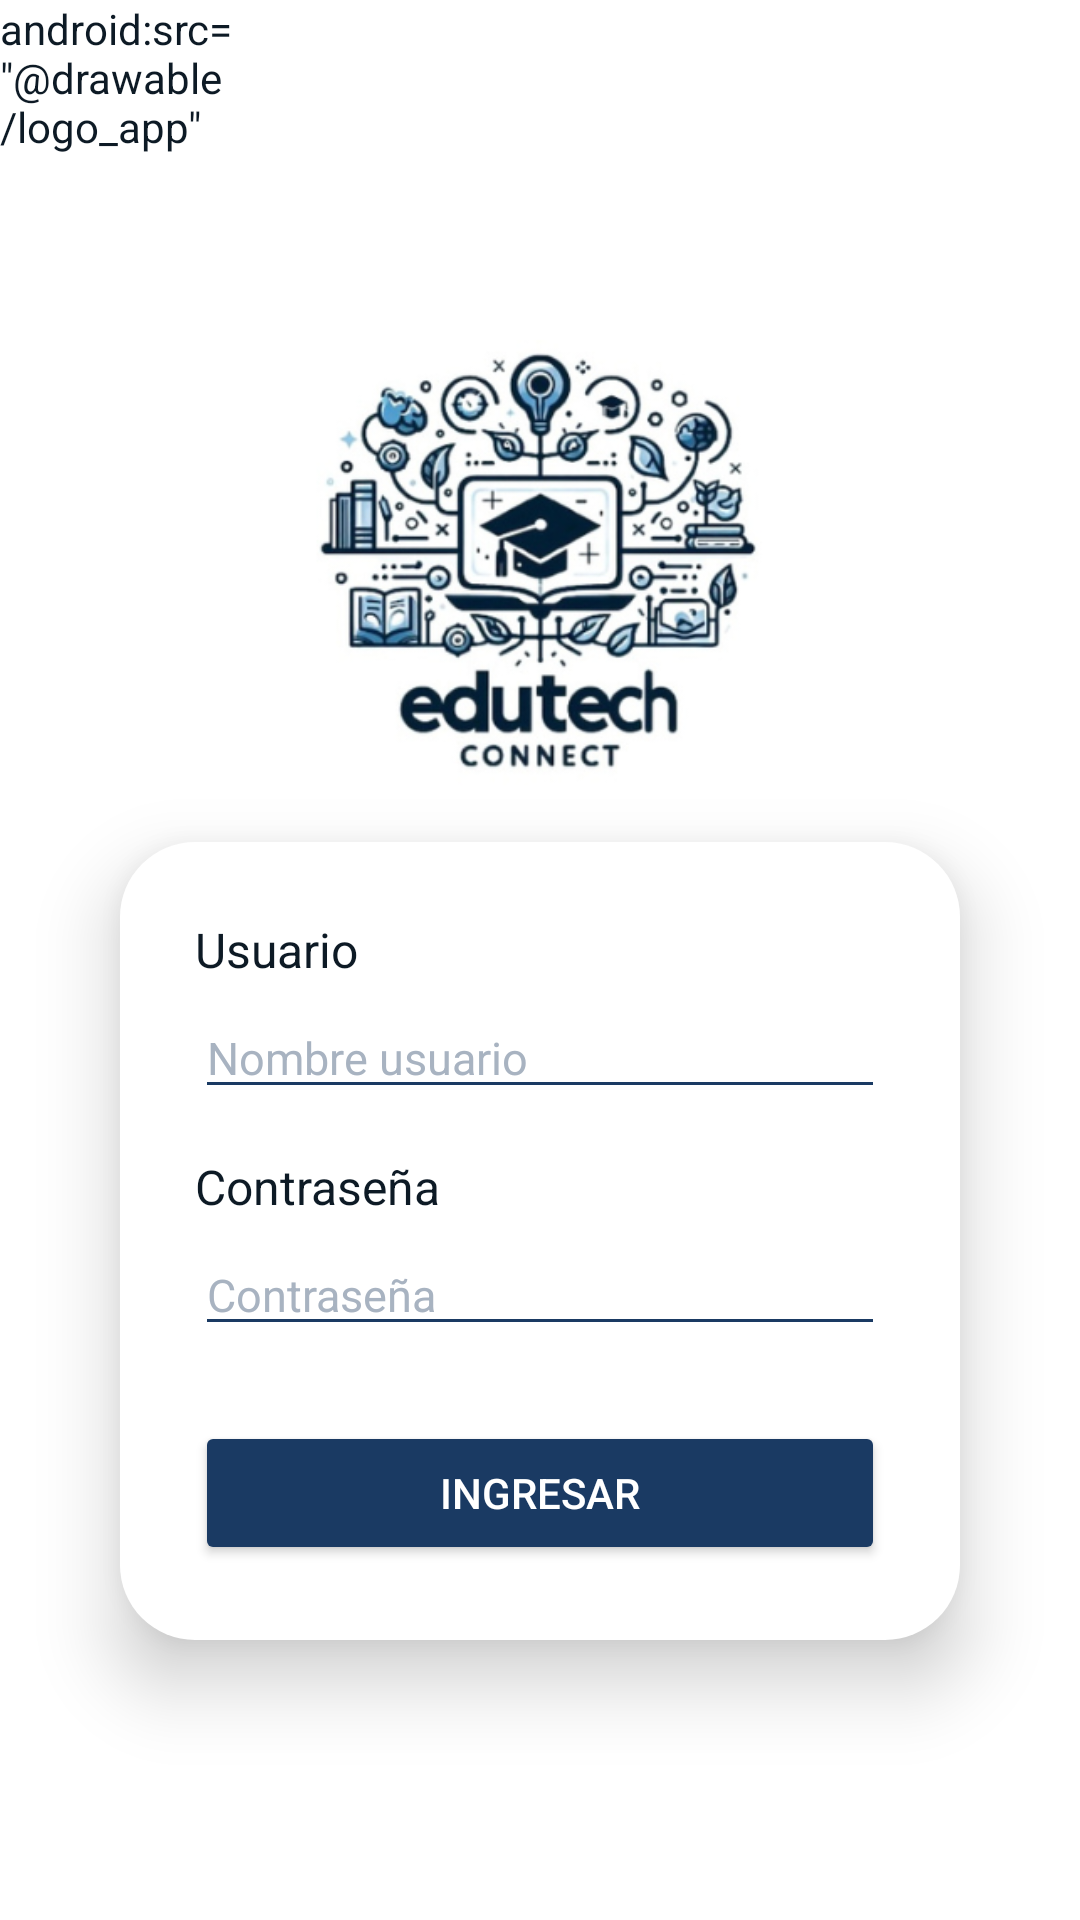

Produce the Android XML layout that renders to this screen, including the resource entries it uses.
<!-- AndroidManifest.xml: application theme Theme.Ejemplo -->
<!-- res/layout/activity_main.xml -->
<?xml version="1.0" encoding="utf-8"?>


<androidx.constraintlayout.widget.ConstraintLayout xmlns:android="http://schemas.android.com/apk/res/android"
    xmlns:app="http://schemas.android.com/apk/res-auto"
    xmlns:tools="http://schemas.android.com/tools"
    android:id="@+id/main"
    android:layout_width="match_parent"
    android:layout_height="match_parent"
    android:background="@color/background_white"
    tools:context=".actividades.MainActivity">

    

    

    <ImageView
        android:layout_width="0dp"
        android:layout_height="wrap_content"
        android:src="@drawable/logo_app"
        app:layout_constraintBottom_toTopOf="@id/main__login_card"
        app:layout_constraintEnd_toEndOf="@id/main__login_card"
        app:layout_constraintHorizontal_bias="0.82"
        app:layout_constraintStart_toStartOf="@id/main__login_card"
        app:layout_constraintTop_toTopOf="parent"
        app:layout_constraintVertical_bias="0.212" />

    <TextView
        android:id="@+id/textView"
        android:layout_width="81dp"
        android:layout_height="0dp"
        android:text="android:src=&quot;@drawable/logo_app&quot;&#xA;"
        tools:layout_editor_absoluteX="-110dp"
        tools:layout_editor_absoluteY="-1dp" />

    <androidx.constraintlayout.widget.ConstraintLayout
        android:id="@+id/main__login_card"
        android:layout_width="0dp"
        android:layout_height="wrap_content"
        app:layout_constraintStart_toStartOf="parent"
        app:layout_constraintTop_toTopOf="parent"
        app:layout_constraintBottom_toBottomOf="parent"
        app:layout_constraintEnd_toEndOf="parent"
        android:layout_marginHorizontal="40dp"
        android:background="@drawable/card_back"
        android:elevation="15dp"
        android:padding="25dp"
        app:layout_constraintVertical_bias="0.75">

        
        <TextView
            android:id="@+id/main__label_usuario"
            android:layout_width="wrap_content"
            android:layout_height="wrap_content"
            android:text="Usuario"
            android:textSize="16sp"
            android:textColor="@color/text_dark"
            app:layout_constraintStart_toStartOf="parent"
            app:layout_constraintTop_toTopOf="parent"/>

        
        <EditText
            android:id="@+id/main__input_usuario"
            android:layout_width="0dp"
            android:layout_height="wrap_content"
            app:layout_constraintStart_toStartOf="parent"
            app:layout_constraintEnd_toEndOf="parent"
            app:layout_constraintTop_toBottomOf="@id/main__label_usuario"
            android:textColor="@color/text_dark"
            android:textColorHint="@color/colorAccent"
            android:hint="Nombre usuario"
            android:inputType="text"
            android:textSize="15sp"
            android:backgroundTint="@color/colorPrimary"
            android:layout_marginTop="5dp"/>

        
        <TextView
            android:id="@+id/main__label_contrasena"
            android:layout_width="wrap_content"
            android:layout_height="wrap_content"
            android:text="Contraseña"
            android:textSize="16sp"
            android:textColor="@color/text_dark"
            android:layout_marginTop="15dp"
            app:layout_constraintStart_toStartOf="parent"
            app:layout_constraintTop_toBottomOf="@id/main__input_usuario"/>

        
        <EditText
            android:id="@+id/main__input_contrasena"
            android:layout_width="0dp"
            android:layout_height="wrap_content"
            app:layout_constraintStart_toStartOf="parent"
            app:layout_constraintEnd_toEndOf="parent"
            app:layout_constraintTop_toBottomOf="@id/main__label_contrasena"
            android:textColor="@color/text_dark"
            android:textColorHint="@color/colorAccent"
            android:hint="Contraseña"
            android:inputType="textPassword"
            android:textSize="15sp"
            android:backgroundTint="@color/colorPrimary"
            android:layout_marginTop="5dp"/>

        
        <Button
            android:id="@+id/main__button_ingresar"
            android:layout_width="0dp"
            android:layout_height="wrap_content"
            app:layout_constraintStart_toStartOf="parent"
            app:layout_constraintEnd_toEndOf="parent"
            app:layout_constraintTop_toBottomOf="@id/main__input_contrasena"
            android:layout_marginTop="25dp"
            android:text="Ingresar"
            android:textColor="@color/background_white"
            android:elevation="25dp"
            android:backgroundTint="@color/colorPrimary"/>
    </androidx.constraintlayout.widget.ConstraintLayout>

</androidx.constraintlayout.widget.ConstraintLayout>
<!-- resources referenced by this layout -->
<resources>
  <color name="background_white">#FFFFFF</color>
  <color name="colorAccent">#A8B3C1</color>
  <color name="colorPrimary">#1A3A63</color>
  <color name="text_dark">#0D1A25</color>
  <!-- drawable card_back (drawable) -->
  <?xml version="1.0" encoding="utf-8"?>
  
  <shape xmlns:android="http://schemas.android.com/apk/res/android">
  
      <solid android:color="@color/white"/>
      <corners android:radius="25dp"/>
  
  </shape>
  <!-- drawable logo_app: png bitmap (drawable, 107861 bytes) -->
  <style name="Theme.Ejemplo" parent="Base.Theme.Ejemplo" />
  <style name="Base.Theme.Ejemplo" parent="Theme.Material3.Light.NoActionBar">
  
          
          <item name="android:colorBackground">@color/background_white</item>
  
          
          <item name="colorPrimary">@color/colorPrimary</item>
          <item name="colorPrimaryContainer">@color/colorPrimaryDark</item>
          <item name="colorSecondary">@color/colorAccent</item>
  
          
          <item name="android:textColor">@color/text_dark</item>
  
      </style>
  <color name="colorPrimaryDark">#274A78</color>
  <!-- not gathered from this repository: default colours our renderer supplied (Android Studio template values) -->
  <color name="white">#FFFFFFFF</color>
</resources>
